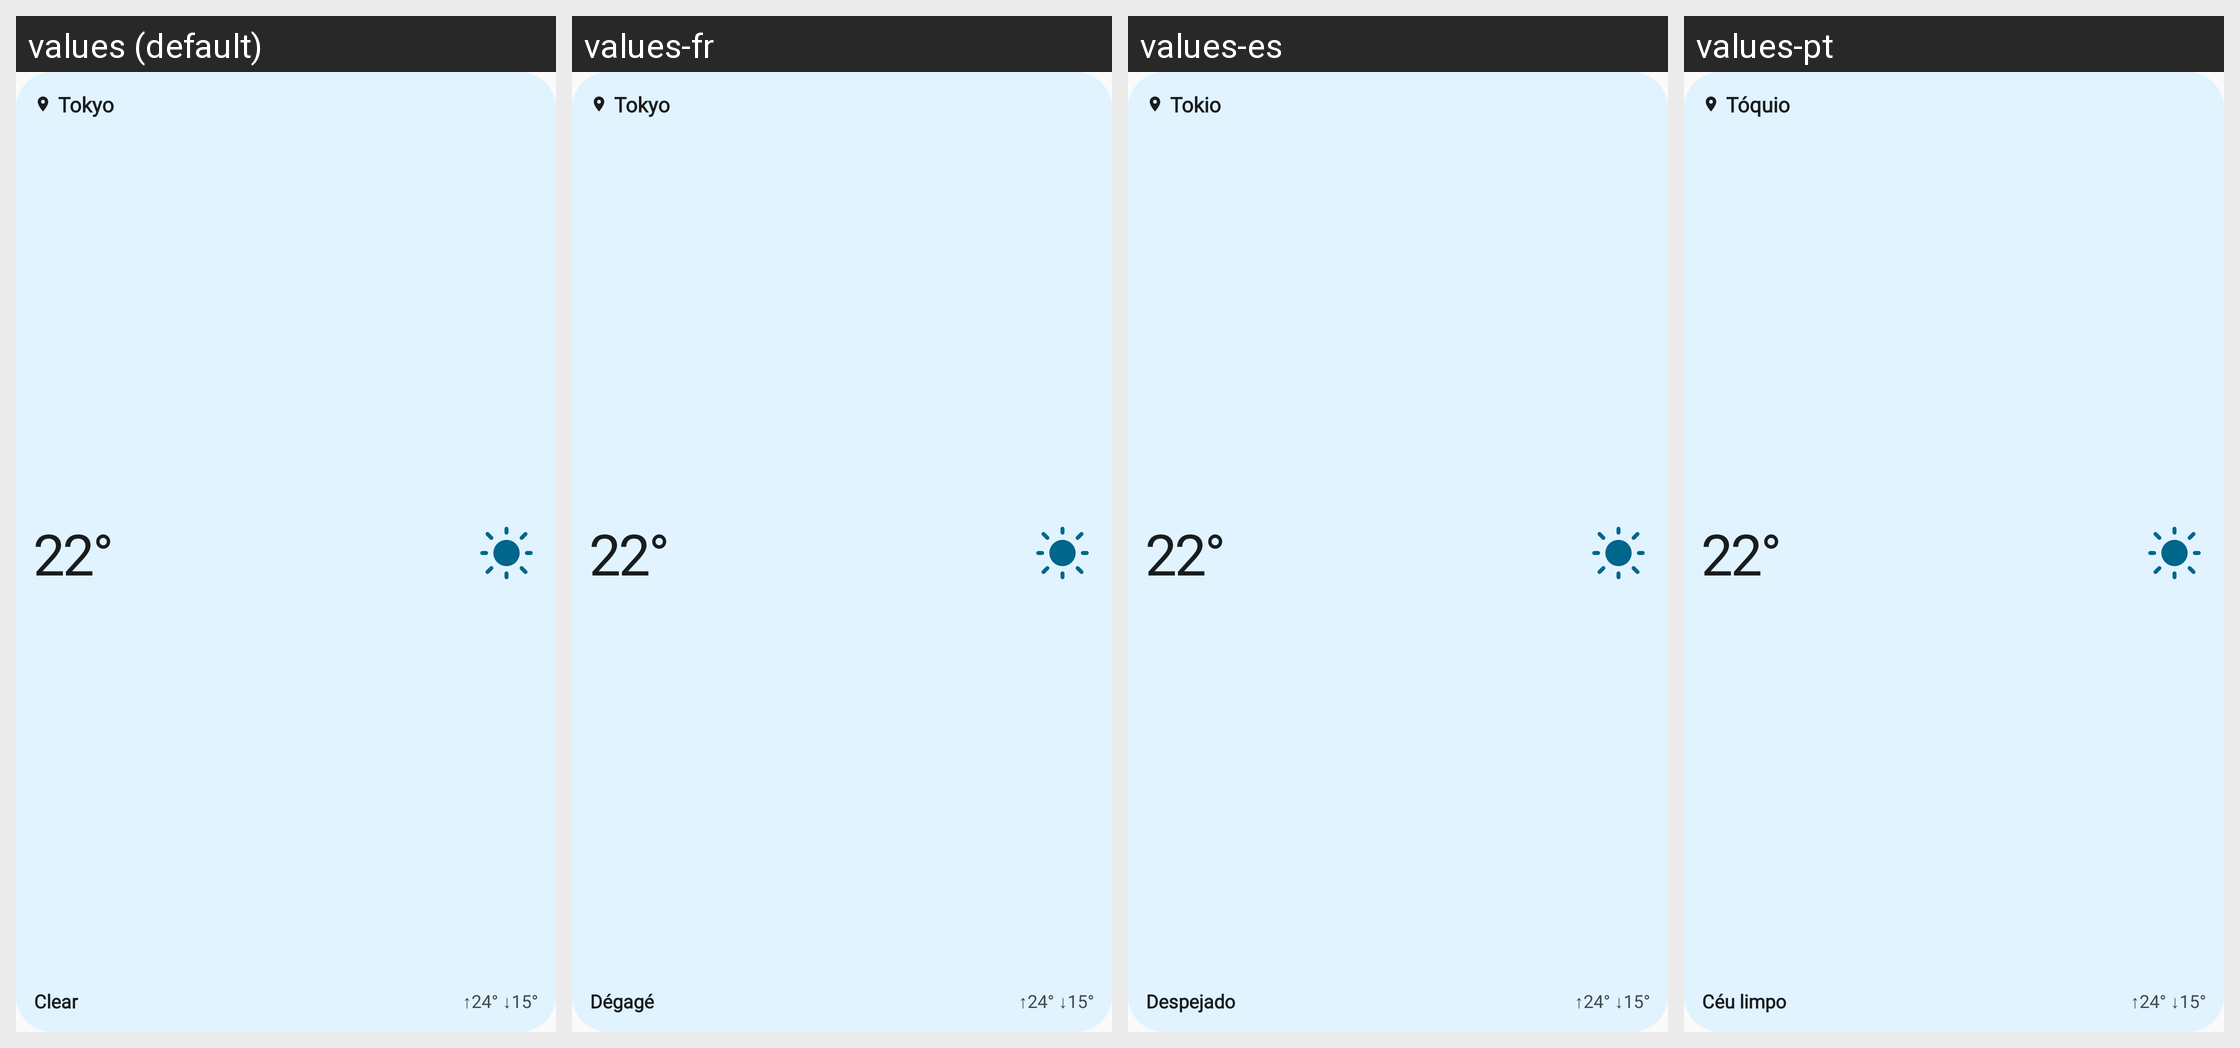

Here is an Android app screen in its default locale and in the app's own translations. Write out the translated-string differences for the strings that appear on this screen.
Android screen res/layout/widget_preview_compact.xml rendered under 4 locales, left to right: values (default), values-fr, values-es, values-pt. Device: Nexus 5 (rendered at 1080×1920; each locale shown at half size, 540×960, under a caption strip naming it); theme Theme.ExpressiveWeather.
Other locales in the repository, not shown: values-ja, values-ko, values-ru, values-zh, values-zh-rCN, values-zh-rTW.
Strings drawn on this screen, with the default value and each locale's value (text and hints the layout hard-codes, and strings that could not be matched under every locale, appear in the picture but are not listed):

widget_preview_city
  values: Tokyo
  values-fr: Tokyo
  values-es: Tokio
  values-pt: Tóquio

widget_preview_sunny
  values: Clear
  values-fr: Dégagé
  values-es: Despejado
  values-pt: Céu limpo
